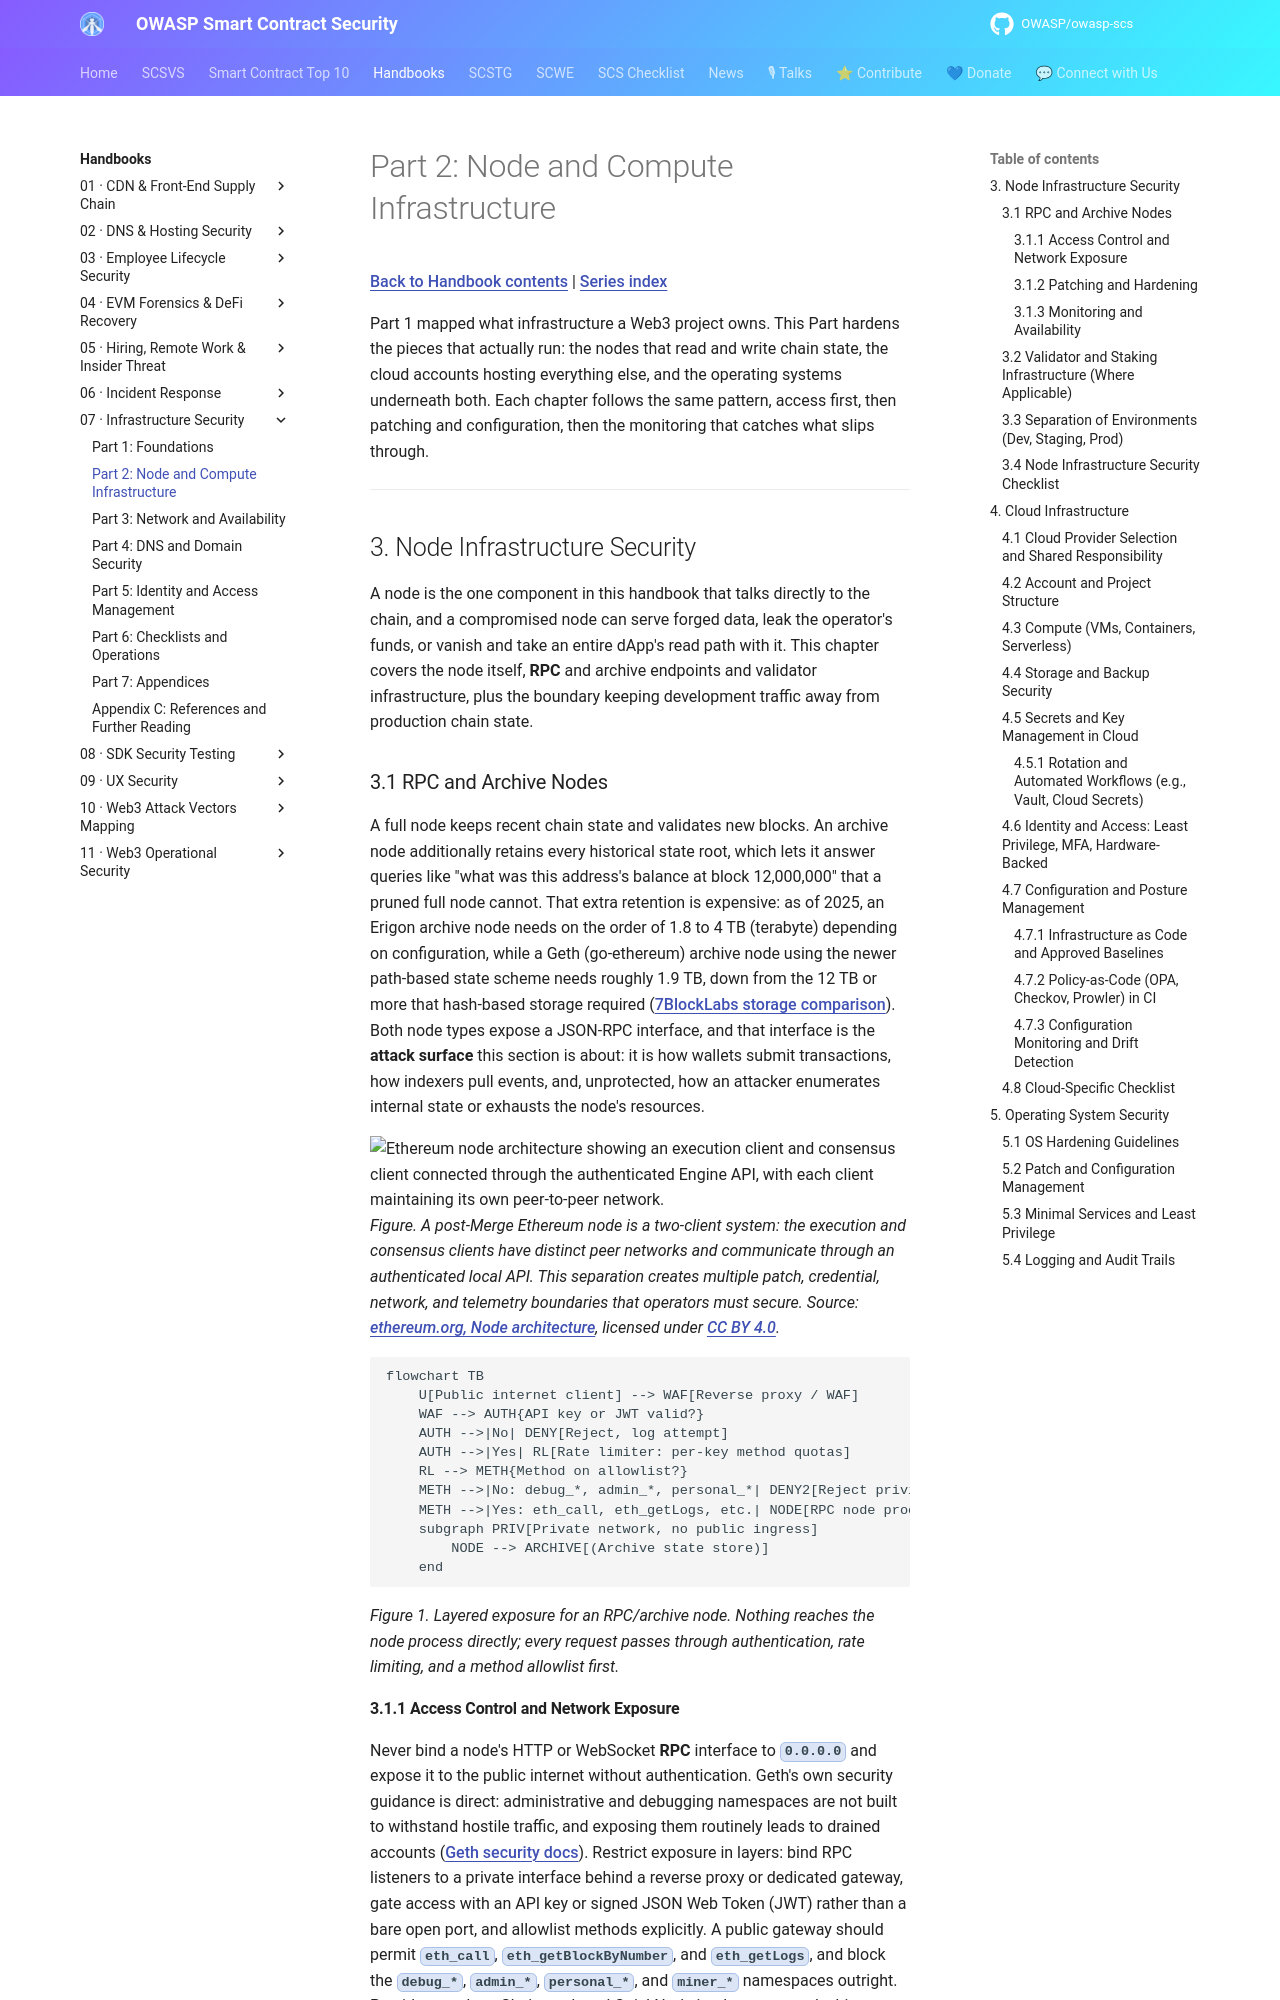

repository: OWASP/owasp-scs · page: handbooks/07-infrastructure-security/part2-node-and-compute-infrastructure/index.html · generator: mkdocs

# Part 2: Node and Compute Infrastructure

[Back to Handbook contents](index.md) | [Series index](../index.md)

Part 1 mapped what infrastructure a Web3 project owns. This Part hardens the pieces that actually run: the nodes that read and write chain state, the cloud accounts hosting everything else, and the operating systems underneath both. Each chapter follows the same pattern, access first, then patching and configuration, then the monitoring that catches what slips through.

---

## 3. Node Infrastructure Security

A node is the one component in this handbook that talks directly to the chain, and a compromised node can serve forged data, leak the operator's funds, or vanish and take an entire dApp's read path with it. This chapter covers the node itself, **RPC** and archive endpoints and validator infrastructure, plus the boundary keeping development traffic away from production chain state.

### 3.1 RPC and Archive Nodes

A full node keeps recent chain state and validates new blocks. An archive node additionally retains every historical state root, which lets it answer queries like "what was this address's balance at block 12,000,000" that a pruned full node cannot. That extra retention is expensive: as of 2025, an Erigon archive node needs on the order of 1.8 to 4 TB (terabyte) depending on configuration, while a Geth (go-ethereum) archive node using the newer path-based state scheme needs roughly 1.9 TB, down from the 12 TB or more that hash-based storage required ([7BlockLabs storage comparison](https://www.7blocklabs.com/blog/ethereum-archive-node-disk-size-2026-vs-erigon-archive-node-disk-size-2026-vs-geth-full-node-disk-size-2026)). Both node types expose a JSON-RPC interface, and that interface is the **attack surface** this section is about: it is how wallets submit transactions, how indexers pull events, and, unprotected, how an attacker enumerates internal state or exhausts the node's resources.

![Ethereum node architecture showing an execution client and consensus client connected through the authenticated Engine API, with each client maintaining its own peer-to-peer network.](assets/ethereum-node-architecture.png)
*Figure. A post-Merge Ethereum node is a two-client system: the execution and consensus clients have distinct peer networks and communicate through an authenticated local API. This separation creates multiple patch, credential, network, and telemetry boundaries that operators must secure. Source: [ethereum.org, Node architecture](https://ethereum.org/developers/docs/nodes-and-clients/node-architecture/), licensed under [CC BY 4.0](https://creativecommons.org/licenses/by/4.0/).*

```mermaid
flowchart TB
    U[Public internet client] --> WAF[Reverse proxy / WAF]
    WAF --> AUTH{API key or JWT valid?}
    AUTH -->|No| DENY[Reject, log attempt]
    AUTH -->|Yes| RL[Rate limiter: per-key method quotas]
    RL --> METH{Method on allowlist?}
    METH -->|No: debug_*, admin_*, personal_*| DENY2[Reject privileged method]
    METH -->|Yes: eth_call, eth_getLogs, etc.| NODE[RPC node process]
    subgraph PRIV[Private network, no public ingress]
        NODE --> ARCHIVE[(Archive state store)]
    end
```

*Figure 1. Layered exposure for an RPC/archive node. Nothing reaches the node process directly; every request passes through authentication, rate limiting, and a method allowlist first.*
